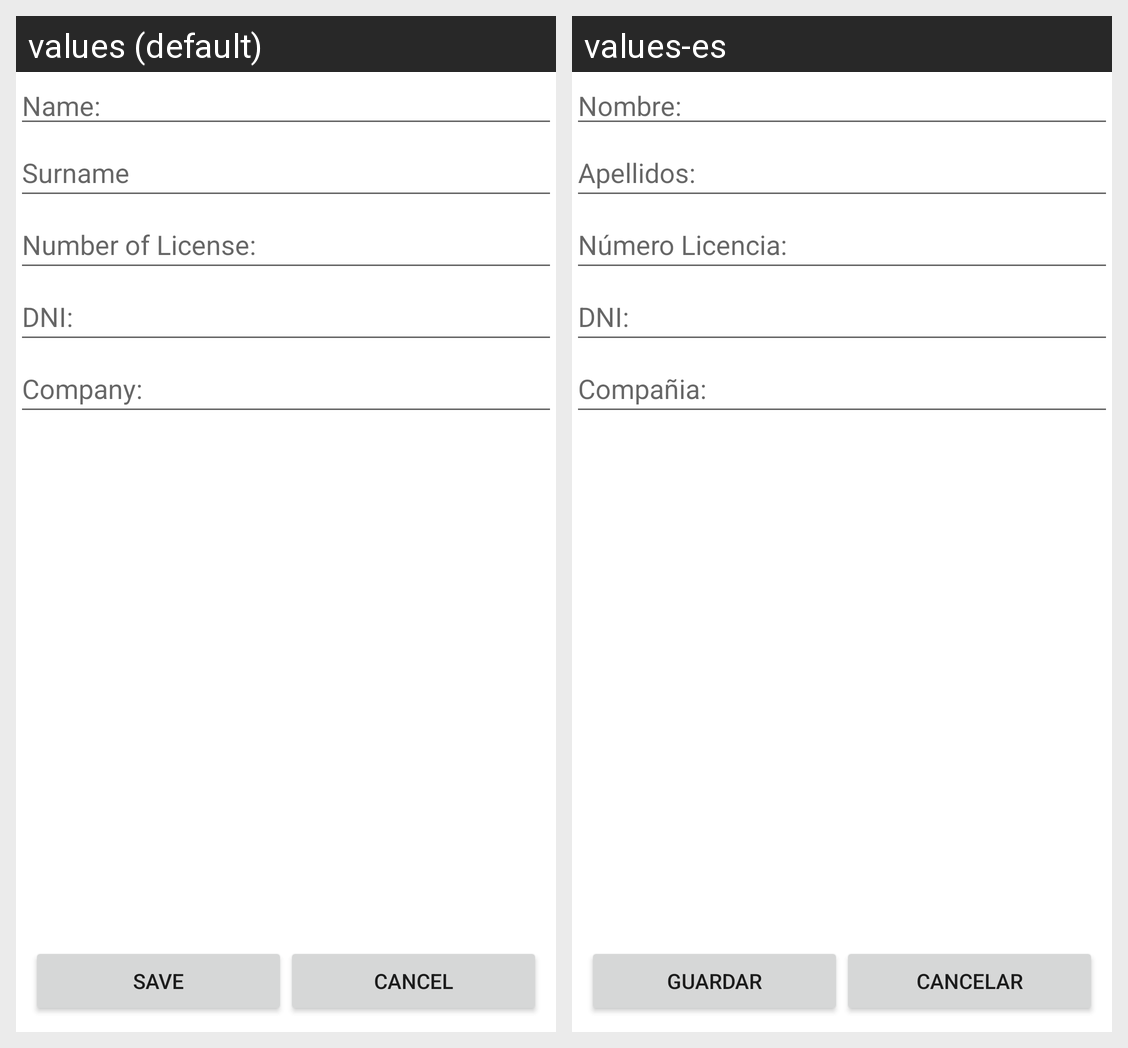

For this localized Android screen grid, give each drawn string resource with its value in every locale shown.
Android screen res/layout/activity_inspector_modify.xml rendered under 2 locales, left to right: values (default), values-es. Device: Nexus 5 (rendered at 1080×1920; each locale shown at half size, 540×960, under a caption strip naming it); theme Theme.GAC.
Strings drawn on this screen, with the default value and each locale's value (text and hints the layout hard-codes, and strings that could not be matched under every locale, appear in the picture but are not listed):

name
  values: Name:
  values-es: Nombre:

surname
  values: Surname
  values-es: Apellidos:

number_license
  values: Number of License:
  values-es: Número Licencia:

dni
  values: DNI:
  values-es: DNI:

company
  values: Company:
  values-es: Compañia:

save
  values: Save
  values-es: Guardar

cancel
  values: Cancel
  values-es: Cancelar
